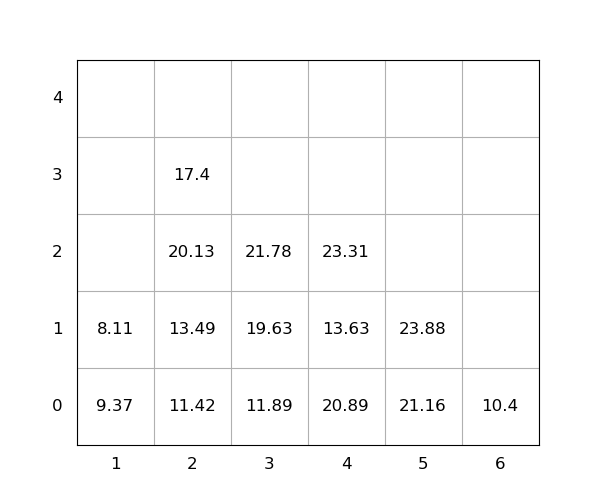

Source data for this figure (header and first rows):
idx, loc_x, loc_y, loc_z, weight, group, score, seq, reloc, size(ft)
1, 4, 0, 0, 20.89, 0, 20.89, 0, 1.0, 20
2, 5, 0, 0, 21.16, 0, 21.16, 0, 0, 20
3, 1, 0, 0, 9.37, 0, 9.37, 0, 1.0, 20
4, 6, 0, 0, 10.4, 0, 10.4, 0, 0, 20
5, 4, 0, 1, 13.63, 0, 13.63, 0, 1.0, 20
6, 2, 0, 0, 11.42, 0, 11.42, 1, 0, 20
7, 2, 0, 1, 13.49, 0, 13.49, 2, 0, 20
8, 2, 0, 2, 20.13, 0, 20.13, 3, 1.0, 20
9, 1, 0, 1, 8.11, 0, 8.11, 4, 1.0, 20
10, 2, 0, 3, 17.4, 0, 17.4, 5, 1.0, 20
11, 3, 0, 0, 11.89, 0, 11.89, 6, 0, 20
12, 3, 0, 1, 19.63, 0, 19.63, 7, 0, 20
13, 5, 0, 1, 23.88, 0, 23.88, 8, 1.0, 20
14, 4, 0, 2, 23.31, 0, 23.31, 9, 1.0, 20
15, 3, 0, 2, 21.78, 0, 21.78, 10, 0, 20
